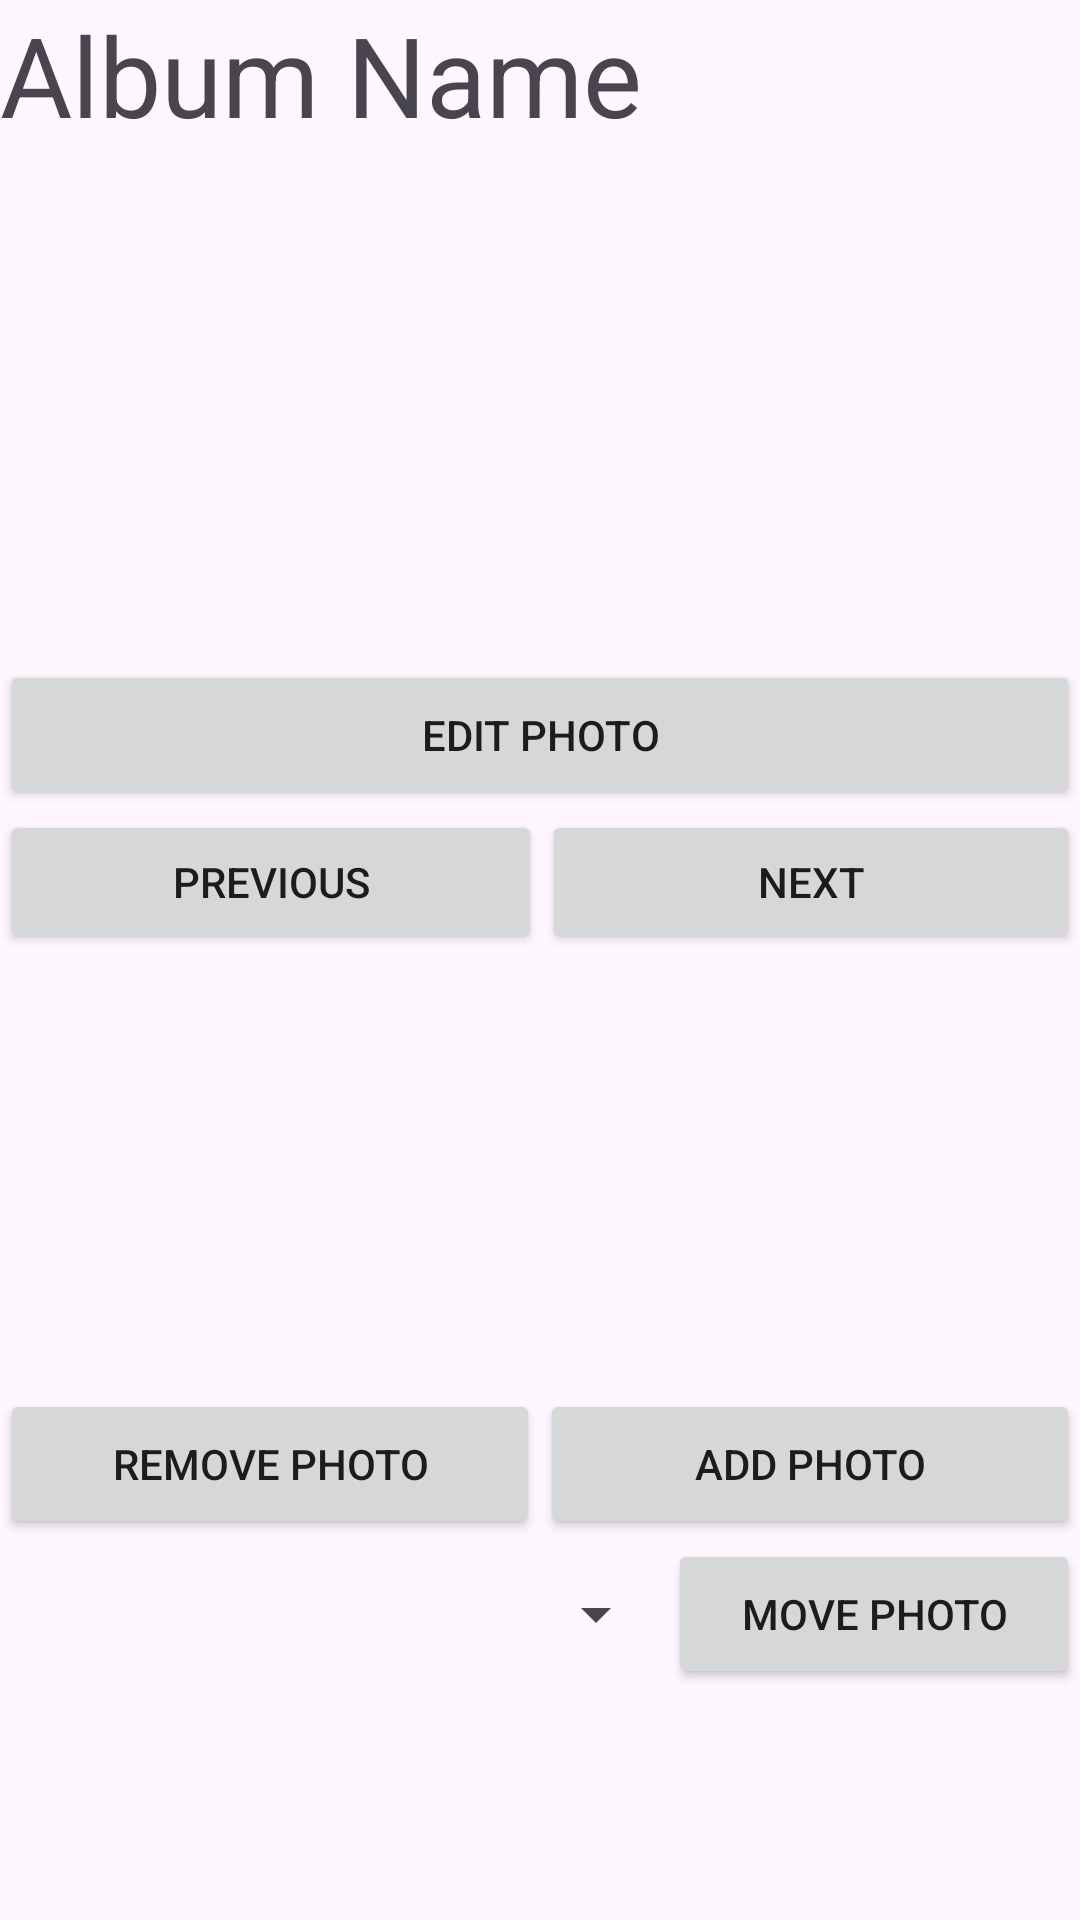

Produce the Android XML layout that renders to this screen, including the resource entries it uses.
<!-- AndroidManifest.xml: application theme Theme.AndroidPhotos52 -->
<!-- res/layout/open_album_view.xml -->
<?xml version="1.0" encoding="utf-8"?>
<LinearLayout xmlns:android="http://schemas.android.com/apk/res/android"
    xmlns:app="http://schemas.android.com/apk/res-auto"
    xmlns:tools="http://schemas.android.com/tools"
    android:layout_width="match_parent"
    android:layout_height="match_parent"
    android:orientation="vertical">

    <LinearLayout
        android:layout_width="match_parent"
        android:layout_height="60dp"
        android:orientation="horizontal">

        <TextView
            android:id="@+id/openAlbumNameText"
            android:layout_width="250dp"
            android:layout_height="match_parent"
            android:text="@string/albumNameText"
            android:textSize="18pt" />

    </LinearLayout>

    <ImageView
        android:id="@+id/photoDisplayImageView"
        android:layout_width="match_parent"
        android:layout_height="160dp"
        tools:srcCompat="@tools:sample/avatars" />

    <Button
        android:id="@+id/editPhotoButton"
        android:layout_width="match_parent"
        android:layout_height="50dp"
        android:text="@string/editPhotoButtonText" />

    <LinearLayout
        android:layout_width="match_parent"
        android:layout_height="wrap_content"
        android:orientation="horizontal">

        <Button
            android:id="@+id/prevPhotoButton"
            android:layout_width="wrap_content"
            android:layout_height="wrap_content"
            android:layout_weight="1"
            android:text="@string/previousButtonText" />

        <Button
            android:id="@+id/nextPhotoButton"
            android:layout_width="wrap_content"
            android:layout_height="wrap_content"
            android:layout_weight="1"
            android:text="@string/nextButtonText" />

    </LinearLayout>

    <Space
        android:layout_width="wrap_content"
        android:layout_height="wrap_content" />

    <GridView
        android:id="@+id/photoThumbnailGridView"
        android:layout_width="match_parent"
        android:layout_height="145dp"
        android:columnWidth="80dp"
        android:horizontalSpacing="10dp"
        android:numColumns="auto_fit"
        android:stretchMode="columnWidth"
        android:verticalSpacing="10dp" >

    </GridView>

    <Space
        android:layout_width="match_parent"
        android:layout_height="wrap_content" />

    <LinearLayout
        android:layout_width="match_parent"
        android:layout_height="50dp"
        android:layout_weight="0"
        android:orientation="horizontal">

        <Button
            android:id="@+id/removePhotoButton"
            android:layout_width="match_parent"
            android:layout_height="match_parent"
            android:layout_weight="1"
            android:text="@string/removePhotoButtonText" />

        <Button
            android:id="@+id/addPhotoButton"
            android:layout_width="match_parent"
            android:layout_height="match_parent"
            android:layout_weight="1"
            android:text="@string/addPhotoButtonText" />
    </LinearLayout>

    <LinearLayout
        android:layout_width="wrap_content"
        android:layout_height="50dp"
        android:orientation="horizontal">

        <Spinner
            android:id="@+id/destinationAlbumSpinner"
            android:layout_width="250dp"
            android:layout_height="match_parent"
            android:layout_weight="1" />

        <Button
            android:id="@+id/movePhotoButton"
            android:layout_width="165dp"
            android:layout_height="match_parent"
            android:layout_gravity="end"
            android:layout_weight="1"
            android:text="@string/movePhotoButtonText" />

    </LinearLayout>

</LinearLayout>
<!-- resources referenced by this layout -->
<resources>
  <string name="addPhotoButtonText">Add Photo</string>
  <string name="albumNameText">Album Name</string>
  <string name="editPhotoButtonText">Edit Photo</string>
  <string name="movePhotoButtonText">Move Photo</string>
  <string name="nextButtonText">Next</string>
  <string name="previousButtonText">Previous</string>
  <string name="removePhotoButtonText">Remove Photo</string>
  <style name="Theme.AndroidPhotos52" parent="Base.Theme.AndroidPhotos52" />
  <style name="Base.Theme.AndroidPhotos52" parent="Theme.Material3.DayNight.NoActionBar">
          
          
      </style>
</resources>
